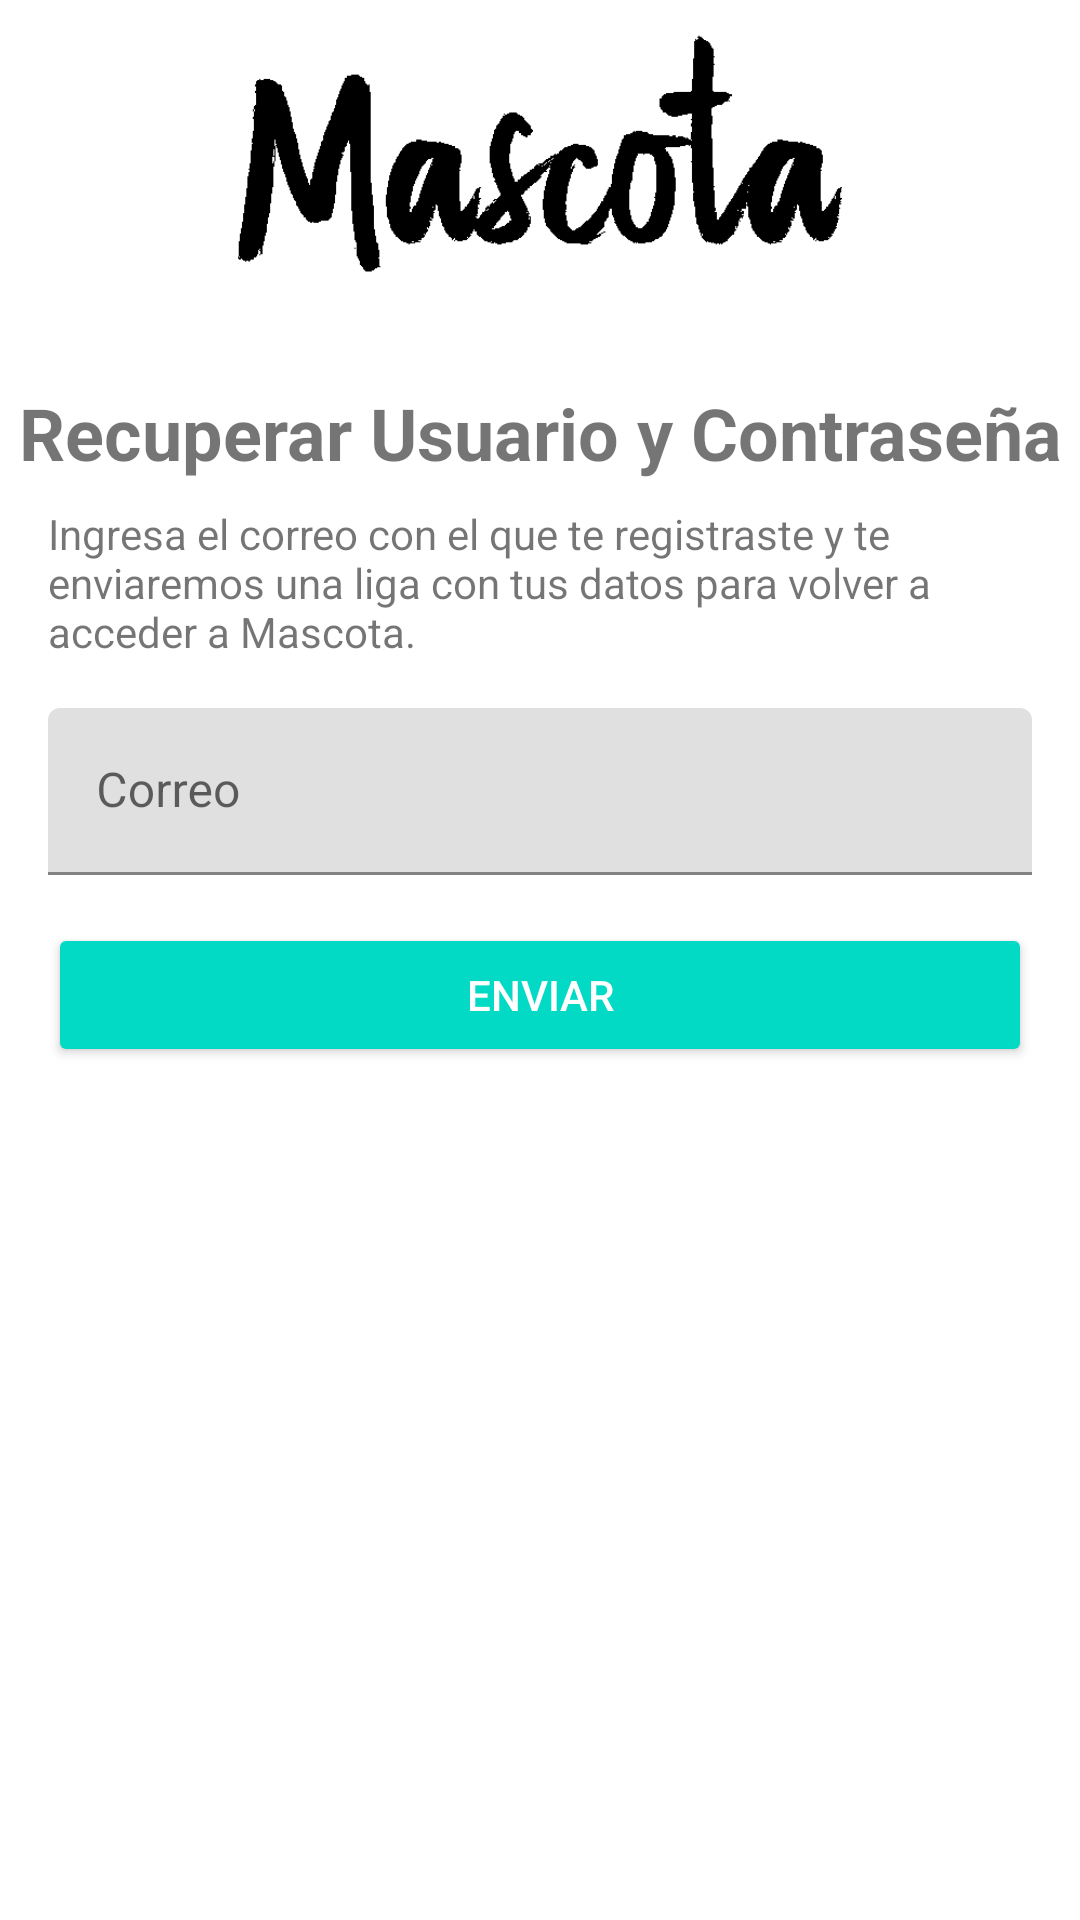

This screen was rendered from an Android layout file. Write that file and the resources it references.
<!-- AndroidManifest.xml: application theme AppTheme -->
<!-- res/layout/fragment_help.xml -->
<?xml version="1.0" encoding="utf-8"?>
<layout xmlns:app="http://schemas.android.com/apk/res-auto"
        xmlns:tools="http://schemas.android.com/tools"
        xmlns:android="http://schemas.android.com/apk/res/android">
    <data>
        <variable name="helpViewModel" type="com.mx.mascotas.presentation.ui.login.help.HelpViewModel"/>
    </data>
    <androidx.constraintlayout.widget.ConstraintLayout
                                                        android:orientation="vertical"
                                                        android:layout_width="match_parent"
                                                        android:layout_height="match_parent">
        <ImageView
                android:layout_width="match_parent"
                android:layout_height="128dp"
                android:src="@drawable/mascota" app:layout_constraintTop_toTopOf="parent"
                app:layout_constraintEnd_toEndOf="parent" app:layout_constraintStart_toStartOf="parent"
                android:layout_marginEnd="16dp" android:layout_marginRight="16dp" android:layout_marginLeft="16dp"
                android:layout_marginStart="16dp" android:id="@+id/imageView2"/>

        <TextView
                android:text="@string/title_help"
                android:layout_width="wrap_content"
                android:layout_height="wrap_content"
                android:id="@+id/textView6"
                app:layout_constraintEnd_toEndOf="parent"
                app:layout_constraintTop_toBottomOf="@+id/imageView2"
                android:layout_marginEnd="8dp" android:layout_marginRight="8dp"
                app:layout_constraintStart_toStartOf="parent" android:layout_marginLeft="8dp"
                android:layout_marginStart="8dp" android:textSize="24sp" android:textStyle="bold"
                app:layout_constraintHorizontal_bias="0.489" tools:layout_editor_absoluteY="32dp"/>
        <TextView
                android:text="@string/label_help"
                android:layout_width="0dp"
                android:layout_height="wrap_content"
                android:id="@+id/textView7" app:layout_constraintEnd_toEndOf="parent" android:layout_marginEnd="16dp"
                android:layout_marginRight="16dp" app:layout_constraintStart_toStartOf="parent"
                android:layout_marginLeft="16dp" android:layout_marginStart="16dp" android:layout_marginTop="8dp"
                app:layout_constraintTop_toBottomOf="@+id/textView6"/>
        <com.google.android.material.textfield.TextInputLayout
                android:layout_width="0dp"
                android:layout_height="wrap_content"
                android:layout_marginTop="16dp"
                app:layout_constraintTop_toBottomOf="@+id/textView7" android:layout_marginEnd="16dp"
                android:layout_marginRight="16dp" app:layout_constraintEnd_toEndOf="parent"
                app:layout_constraintStart_toStartOf="parent" android:layout_marginLeft="16dp"
                android:layout_marginStart="16dp" android:id="@+id/textInputLayout8">

            <com.google.android.material.textfield.TextInputEditText
                    android:layout_width="match_parent"
                    android:layout_height="wrap_content"
                    android:hint="@string/emial"/>
        </com.google.android.material.textfield.TextInputLayout>
        <Button
                android:text="@string/button_help"
                android:layout_width="0dp"
                android:layout_height="wrap_content"
                android:id="@+id/button3" android:layout_marginTop="16dp"
                app:layout_constraintTop_toBottomOf="@+id/textInputLayout8"
                app:layout_constraintStart_toStartOf="parent" android:layout_marginLeft="16dp"
                android:layout_marginStart="16dp" app:layout_constraintEnd_toEndOf="parent"
                android:layout_marginEnd="16dp" android:layout_marginRight="16dp"
                style="@style/Widget.AppCompat.Button.Colored"/>
    </androidx.constraintlayout.widget.ConstraintLayout>
</layout>
<!-- resources referenced by this layout -->
<resources>
  <!-- drawable mascota: png bitmap (drawable, 4955 bytes) -->
  <string name="button_help">Enviar</string>
  <string name="emial">Correo</string>
  <string name="label_help">Ingresa el correo con el que te registraste y te enviaremos una liga con tus datos para
          volver a acceder a Mascota.
      </string>
  <string name="title_help">Recuperar Usuario y Contraseña</string>
  <style name="AppTheme" parent="Theme.MaterialComponents.Light.NoActionBar">
          
          <item name="colorPrimary">@color/colorPrimary</item>
          <item name="colorPrimaryDark">@color/colorPrimaryDark</item>
          <item name="colorAccent">@color/colorAccent</item>
          
          
      </style>
  <!-- not gathered from this repository: default colours our renderer supplied (Android Studio template values) -->
  <color name="colorPrimary">#FF6200EE</color>
  <color name="colorPrimaryDark">#FF3700B3</color>
  <color name="colorAccent">#FF03DAC5</color>
</resources>
